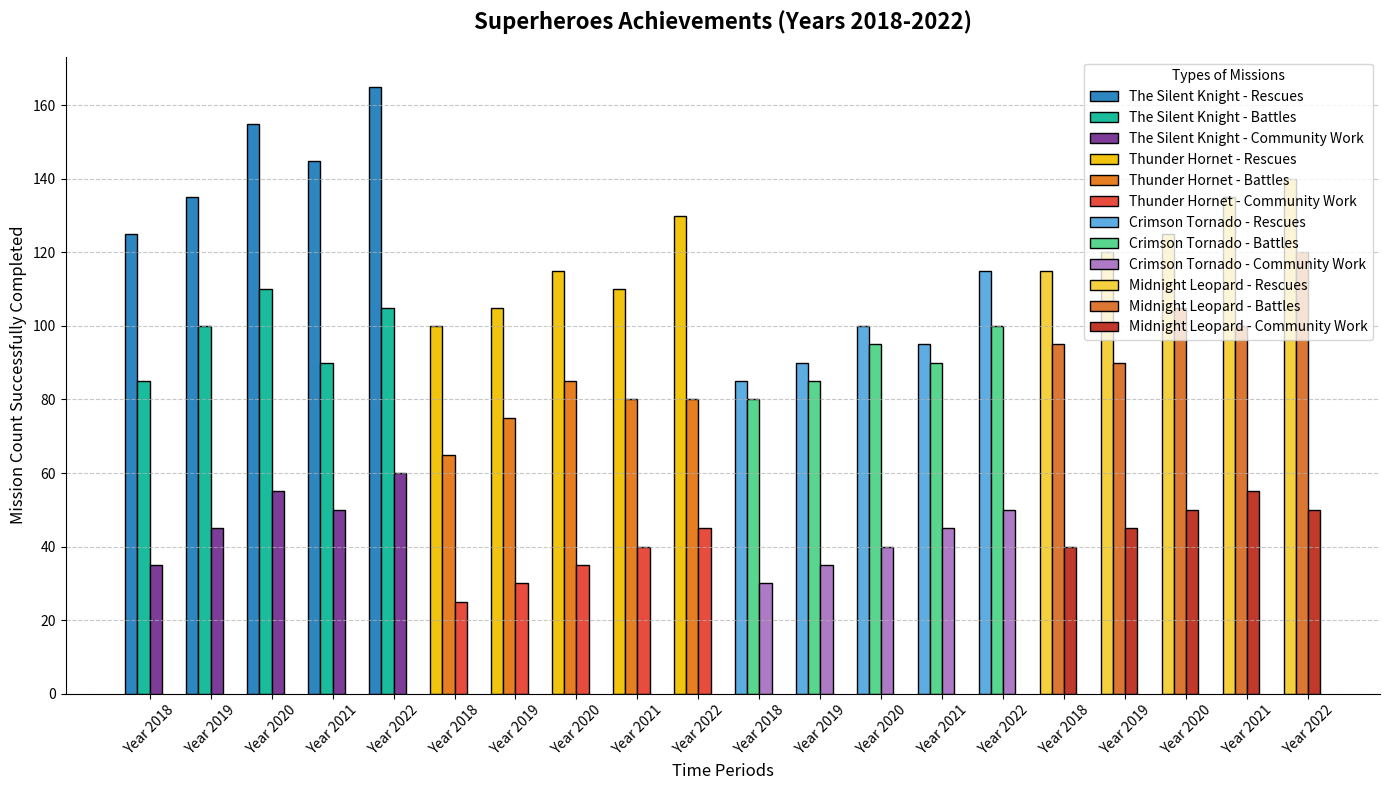

Generate this figure with matplotlib:
import matplotlib.pyplot as plt
import numpy as np

heroes = ["The Silent Knight", "Thunder Hornet", "Crimson Tornado", "Midnight Leopard"]
timeframe = ["Year 2018", "Year 2019", "Year 2020", "Year 2021", "Year 2022"]

rescues = np.array([
    [125, 135, 155, 145, 165],  # Changed some values
    [100, 105, 115, 110, 130],  # Changed some values
    [85, 90, 100, 95, 115],     # Changed some values
    [115, 120, 125, 135, 140]   # Changed some values
])
battles = np.array([
    [85, 100, 110, 90, 105],    # Changed some values
    [65, 75, 85, 80, 80],       # Changed some values
    [80, 85, 95, 90, 100],      # Changed some values
    [95, 90, 105, 100, 120]     # Changed some values
])
community = np.array([
    [35, 45, 55, 50, 60],       # Changed some values
    [25, 30, 35, 40, 45],       # Changed some values
    [30, 35, 40, 45, 50],       # Changed some values
    [40, 45, 50, 55, 50]        # Changed some values
])

fig, axs = plt.subplots(figsize=(14, 8))
width = 0.2
x = np.arange(len(timeframe))

axs.bar(x - 1.5 * width, rescues[0], width, label='The Silent Knight - Rescues', color='#2E86C1', edgecolor='black')
axs.bar(x - 0.5 * width, battles[0], width, label='The Silent Knight - Battles', color='#1ABC9C', edgecolor='black')
axs.bar(x + 0.5 * width, community[0], width, label='The Silent Knight - Community Work', color='#7D3C98', edgecolor='black')

axs.bar(x - 1.5 * width + 1 * len(timeframe), rescues[1], width, label='Thunder Hornet - Rescues', color='#F1C40F', edgecolor='black')
axs.bar(x - 0.5 * width + 1 * len(timeframe), battles[1], width, label='Thunder Hornet - Battles', color='#E67E22', edgecolor='black')
axs.bar(x + 0.5 * width + 1 * len(timeframe), community[1], width, label='Thunder Hornet - Community Work', color='#E74C3C', edgecolor='black')

axs.bar(x - 1.5 * width + 2 * len(timeframe), rescues[2], width, label='Crimson Tornado - Rescues', color='#5DADE2', edgecolor='black')
axs.bar(x - 0.5 * width + 2 * len(timeframe), battles[2], width, label='Crimson Tornado - Battles', color='#58D68D', edgecolor='black')
axs.bar(x + 0.5 * width + 2 * len(timeframe), community[2], width, label='Crimson Tornado - Community Work', color='#AF7AC5', edgecolor='black')

axs.bar(x - 1.5 * width + 3 * len(timeframe), rescues[3], width, label='Midnight Leopard - Rescues', color='#F4D03F', edgecolor='black')
axs.bar(x - 0.5 * width + 3 * len(timeframe), battles[3], width, label='Midnight Leopard - Battles', color='#DC7633', edgecolor='black')
axs.bar(x + 0.5 * width + 3 * len(timeframe), community[3], width, label='Midnight Leopard - Community Work', color='#C0392B', edgecolor='black')

axs.set_title('Superheroes Achievements (Years 2018-2022)', fontsize=16, fontweight='bold', pad=20)
axs.set_xlabel('Time Periods', fontsize=12)
axs.set_ylabel('Mission Count Successfully Completed', fontsize=12)

axs.set_xticks(np.concatenate([x + offset * len(timeframe) for offset in range(4)]))
axs.set_xticklabels(timeframe * 4, rotation=45)

axs.legend(title='Types of Missions', loc='upper right', frameon=True, fontsize=10)
axs.yaxis.grid(True, linestyle='--', alpha=0.7)

axs.spines['top'].set_visible(False)
axs.spines['right'].set_visible(False)

plt.tight_layout()
plt.show()
